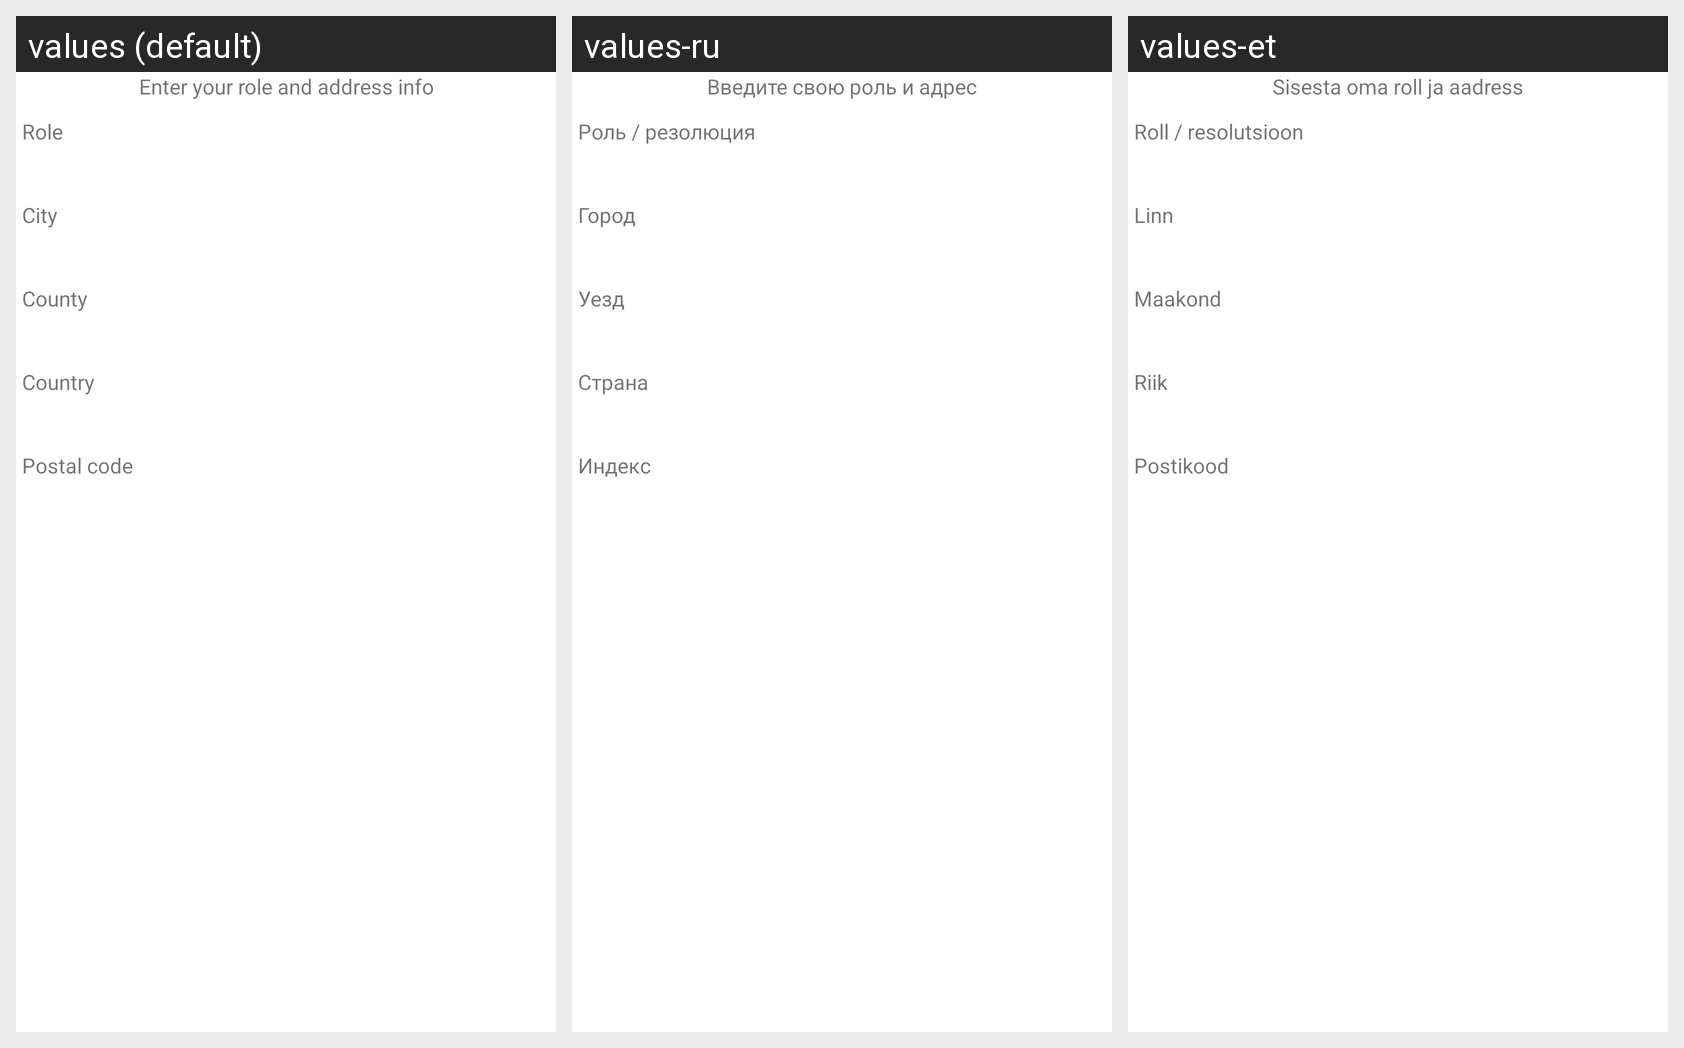

Locale-by-locale string values for the Android screen shown in this grid:
Android screen res/layout/signature_update_role_and_address.xml rendered under 3 locales, left to right: values (default), values-ru, values-et. Device: Nexus 5 (rendered at 1080×1920; each locale shown at half size, 540×960, under a caption strip naming it); theme Theme.Application.Launch.
Strings drawn on this screen, with the default value and each locale's value (text and hints the layout hard-codes, and strings that could not be matched under every locale, appear in the picture but are not listed):

signature_update_signature_role_and_address_info_title
  values: Enter your role and address info
  values-ru: Введите свою роль и адрес
  values-et: Sisesta oma roll ja aadress

main_settings_city_title
  values: City
  values-ru: Город
  values-et: Linn

main_settings_country_title
  values: Country
  values-ru: Страна
  values-et: Riik
